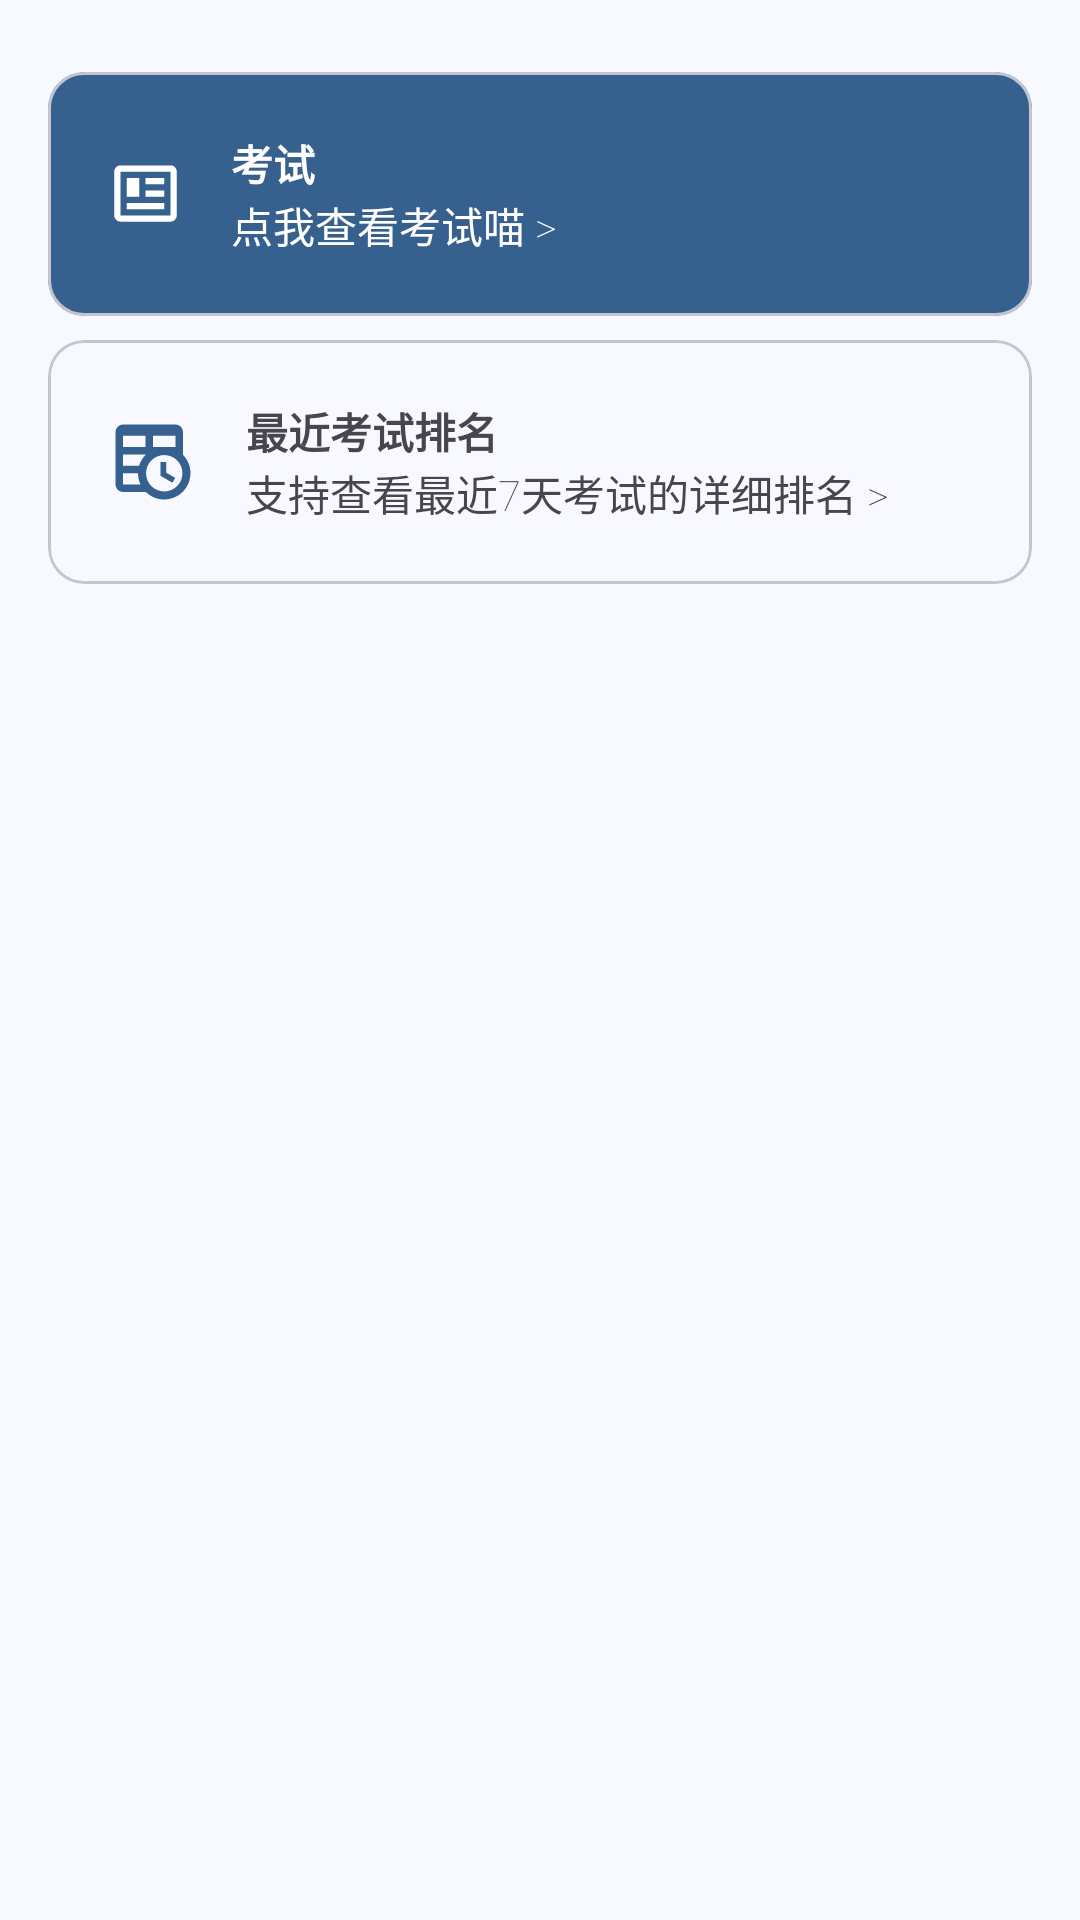

This screen was rendered from an Android layout file. Write that file and the resources it references.
<!-- AndroidManifest.xml: application theme AppTheme -->
<!-- res/layout/fragment_home.xml -->
<?xml version="1.0" encoding="utf-8"?>
<FrameLayout
    xmlns:android="http://schemas.android.com/apk/res/android"
    xmlns:app="http://schemas.android.com/apk/res-auto"
    android:layout_height="match_parent"
    android:layout_width="match_parent">

    <androidx.core.widget.NestedScrollView
        android:layout_height="match_parent"
        android:layout_width="match_parent"
        android:fillViewport="true"
        android:clipToPadding="false">

        <LinearLayout
            android:id="@+id/card_container"
            android:layout_height="wrap_content"
            android:layout_width="match_parent"
            android:padding="16dp"
            android:orientation="vertical">

            <com.google.android.material.card.MaterialCardView
                android:id="@+id/update_card"
                android:layout_height="wrap_content"
                android:layout_width="match_parent"
                app:strokeWidth="0dp"
                android:visibility="gone"
                app:cardBackgroundColor="@color/md_theme_primary"
                app:cardCornerRadius="25dp">

                <LinearLayout
                    android:layout_height="wrap_content"
                    android:layout_width="match_parent"
                    android:gravity="center"
                    android:padding="20dp"
                    android:orientation="vertical">

                    <ImageView
                        android:layout_height="25dp"
                        android:layout_width="25dp"
                        android:src="@drawable/ic_update"
                        android:scaleType="fitCenter"
                        android:tint="?attr/colorOnPrimary" />

                    <LinearLayout
                        android:layout_height="wrap_content"
                        android:layout_width="match_parent"
                        android:gravity="left|center"
                        android:orientation="vertical"
                        android:layout_marginTop="8dp">

                        <TextView
                            android:layout_height="wrap_content"
                            android:layout_width="match_parent"
                            android:gravity="center"
                            android:textSize="25sp"
                            android:textColor="?attr/colorOnPrimary"
                            android:textStyle="bold"
                            android:text="发现新版本" />

                        <TextView
                            android:id="@+id/update_version_text"
                            android:layout_height="wrap_content"
                            android:layout_width="match_parent"
                            android:gravity="center"
                            android:fontFamily="sans-serif-thin"
                            android:textColor="?attr/colorOnPrimary"
                            android:text="" />

                    </LinearLayout>

                    <TextView
                            android:layout_height="wrap_content"
                            android:layout_width="match_parent"
                            android:gravity="center"
                            android:fontFamily="sans-serif-thin"
                            android:textColor="?attr/colorOnPrimary"
                            android:text="点击查看详情" />

                </LinearLayout>

            </com.google.android.material.card.MaterialCardView>

            <com.google.android.material.card.MaterialCardView
                android:layout_height="wrap_content"
                android:layout_width="match_parent"
                app:cardBackgroundColor="?attr/colorPrimary"
                android:layout_marginTop="8dp"
                android:id="@+id/exam">

                <LinearLayout
                    android:layout_height="wrap_content"
                    android:layout_width="match_parent"
                    android:gravity="center"
                    android:padding="20dp"
                    android:orientation="horizontal">

                    <ImageView
                        android:layout_height="25dp"
                        android:layout_width="25dp"
                        android:src="@drawable/ic_exam"
                        android:scaleType="fitCenter"
                        android:layout_marginRight="16dp"
                        android:tint="?attr/colorOnPrimary" />

                    <LinearLayout
                        android:layout_height="wrap_content"
                        android:layout_width="match_parent"
                        android:gravity="left|center"
                        android:orientation="vertical">

                        <TextView
                            android:layout_height="wrap_content"
                            android:layout_width="match_parent"
                            android:textColor="?attr/colorOnPrimary"
                            android:textStyle="bold"
                            android:text="考试" />

                        <TextView
                            android:layout_height="wrap_content"
                            android:layout_width="match_parent"
                            android:fontFamily="sans-serif-thin"
                            android:textColor="?attr/colorOnPrimary"
                            android:text="点我查看考试喵 >" />

                    </LinearLayout>

                </LinearLayout>

            </com.google.android.material.card.MaterialCardView>

            <com.google.android.material.card.MaterialCardView
                android:layout_height="wrap_content"
                android:layout_width="match_parent"
                android:layout_marginTop="8dp"
                android:id="@+id/lastExam">

                <LinearLayout
                    android:layout_height="match_parent"
                    android:layout_width="match_parent"
                    android:gravity="center_vertical"
                    android:padding="20dp"
                    android:orientation="horizontal">

                    <ImageView
                        android:layout_height="30dp"
                        android:layout_width="30dp"
                        android:src="@drawable/ic_lasttime"
                        android:layout_marginRight="16dp"
                        android:tint="@color/md_theme_primary" />

                    <LinearLayout
                        android:layout_height="wrap_content"
                        android:layout_width="match_parent"
                        android:gravity="center_vertical"
                        android:orientation="vertical">

                        <TextView
                            android:layout_height="wrap_content"
                            android:layout_width="wrap_content"
                            android:textStyle="bold"
                            android:text="最近考试排名" />

                        <TextView
                            android:layout_height="wrap_content"
                            android:layout_width="wrap_content"
                            android:fontFamily="sans-serif-thin"
                            android:text="支持查看最近7天考试的详细排名 >" />

                    </LinearLayout>

                </LinearLayout>

            </com.google.android.material.card.MaterialCardView>

        </LinearLayout>

    </androidx.core.widget.NestedScrollView>

</FrameLayout>
<!-- resources referenced by this layout -->
<resources>
  <color name="md_theme_primary">#36618E</color>
  <!-- drawable ic_exam (drawable) -->
  <vector
  	xmlns:android="http://schemas.android.com/apk/res/android"
  	android:width="50dp"
  	android:height="50dp"
  	android:viewportHeight="24"
  	android:viewportWidth="24">
  
  		<path
  			android:fillColor="#ff000000"
  			android:pathData="M20,5L20,19L4,19L4,5H20M20,3H4C2.89,3 2,3.89 2,5V19C2,20.11 2.89,21 4,21H20C21.11,21 22,20.11 22,19V5C22,3.89 21.11,3 20,3M18,15H6V17H18V15M10,7H6V13H10V7M12,9H18V7H12V9M18,11H12V13H18V11Z"/>
  
  </vector>
  <!-- drawable ic_update (drawable) -->
  <vector
  	xmlns:android="http://schemas.android.com/apk/res/android"
  	android:width="50dp"
  	android:height="50dp"
  	android:viewportHeight="24"
  	android:viewportWidth="24">
  
  		<path
  			android:fillColor="#ff000000"
  			android:pathData="M17,1H7A2,2 0,0 0,5 3V21A2,2 0,0 0,7 23H17A2,2 0,0 0,19 21V3A2,2 0,0 0,17 1M17,19H7V5H17V19M16,13H13V8H11V13H8L12,17L16,13Z"/>
  
  </vector>
  <color name="md_theme_onPrimary">#FFFFFF</color>
  <color name="md_theme_primaryContainer">#D1E4FF</color>
  <color name="md_theme_onPrimaryContainer">#1A4975</color>
  <color name="md_theme_secondary">#535F70</color>
  <color name="md_theme_onSecondary">#FFFFFF</color>
  <color name="md_theme_secondaryContainer">#D7E3F8</color>
  <color name="md_theme_onSecondaryContainer">#3B4858</color>
  <color name="md_theme_tertiary">#6B5778</color>
  <color name="md_theme_onTertiary">#FFFFFF</color>
  <color name="md_theme_tertiaryContainer">#F3DAFF</color>
  <color name="md_theme_onTertiaryContainer">#523F5F</color>
  <color name="md_theme_error">#BA1A1A</color>
  <color name="md_theme_onError">#FFFFFF</color>
  <color name="md_theme_errorContainer">#FFDAD6</color>
  <color name="md_theme_onErrorContainer">#93000A</color>
  <color name="md_theme_background">#F8F9FF</color>
  <color name="md_theme_onBackground">#191C20</color>
  <color name="md_theme_surface">#F8F9FF</color>
  <color name="md_theme_onSurface">#191C20</color>
  <color name="md_theme_surfaceVariant">#DFE2EB</color>
  <color name="md_theme_onSurfaceVariant">#43474E</color>
  <color name="md_theme_outline">#73777F</color>
  <color name="md_theme_outlineVariant">#C3C6CF</color>
  <color name="md_theme_inverseSurface">#2E3135</color>
  <color name="md_theme_inverseOnSurface">#EFF0F7</color>
  <color name="md_theme_inversePrimary">#A0CAFD</color>
  <color name="md_theme_primaryFixed">#D1E4FF</color>
  <color name="md_theme_onPrimaryFixed">#001D36</color>
  <color name="md_theme_primaryFixedDim">#A0CAFD</color>
  <color name="md_theme_onPrimaryFixedVariant">#1A4975</color>
  <color name="md_theme_secondaryFixed">#D7E3F8</color>
  <color name="md_theme_onSecondaryFixed">#101C2B</color>
  <color name="md_theme_secondaryFixedDim">#BBC7DB</color>
  <color name="md_theme_onSecondaryFixedVariant">#3B4858</color>
  <color name="md_theme_tertiaryFixed">#F3DAFF</color>
  <color name="md_theme_onTertiaryFixed">#251431</color>
  <color name="md_theme_tertiaryFixedDim">#D7BEE4</color>
  <color name="md_theme_onTertiaryFixedVariant">#523F5F</color>
  <color name="md_theme_surfaceDim">#D8DAE0</color>
  <color name="md_theme_surfaceBright">#F8F9FF</color>
  <color name="md_theme_surfaceContainerLowest">#FFFFFF</color>
  <color name="md_theme_surfaceContainerLow">#F2F3FA</color>
  <color name="md_theme_surfaceContainer">#ECEEF4</color>
  <color name="md_theme_surfaceContainerHigh">#E6E8EE</color>
  <color name="md_theme_surfaceContainerHighest">#E1E2E8</color>
</resources>
